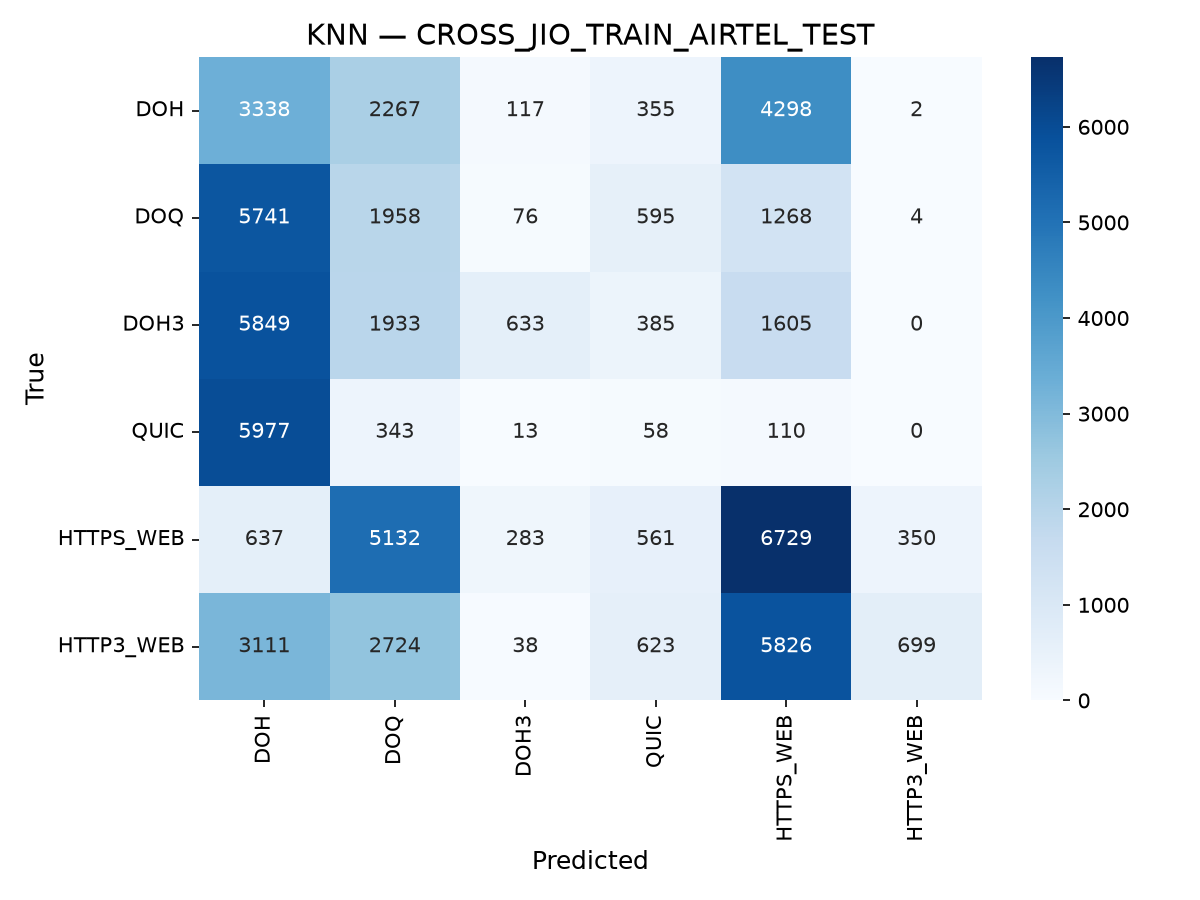

The file beside this chart, header and first rows:
, DOH, DOQ, DOH3, QUIC, HTTPS_WEB, HTTP3_WEB
DOH, 3338, 2267, 117, 355, 4298, 2
DOQ, 5741, 1958, 76, 595, 1268, 4
DOH3, 5849, 1933, 633, 385, 1605, 0
QUIC, 5977, 343, 13, 58, 110, 0
HTTPS_WEB, 637, 5132, 283, 561, 6729, 350
HTTP3_WEB, 3111, 2724, 38, 623, 5826, 699
